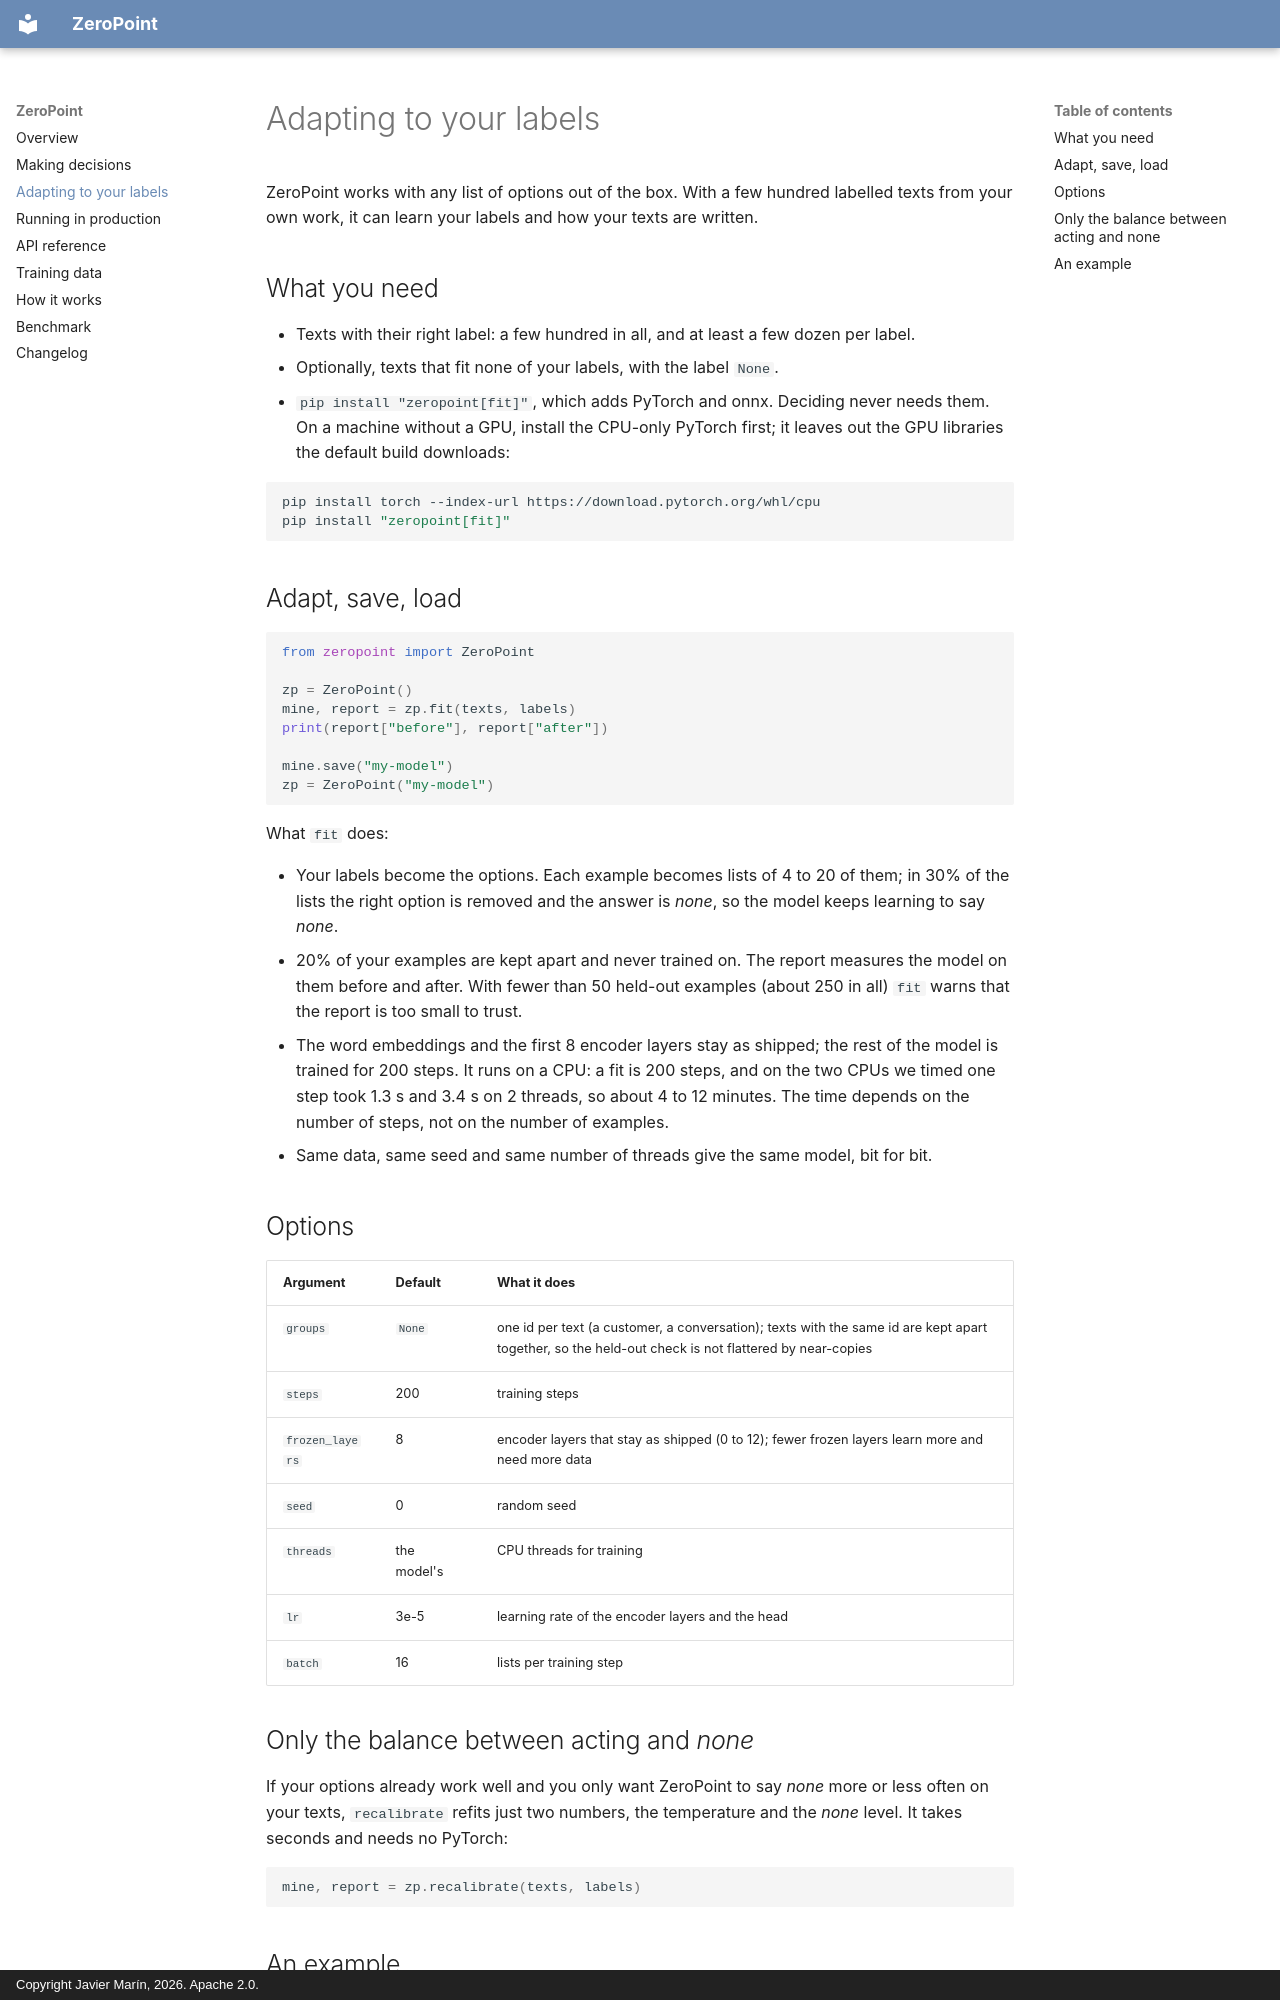

repository: Javihaus/zeropoint · page: calibration/index.html · generator: mkdocs · copyright: Copyright Javier Marín, 2026. Apache 2.0.

# Adapting to your labels

ZeroPoint works with any list of options out of the box. With a few hundred labelled texts from your own work, it
can learn your labels and how your texts are written.

## What you need

- Texts with their right label: a few hundred in all, and at least a few dozen per label.
- Optionally, texts that fit none of your labels, with the label `None`.
- `pip install "zeropoint[fit]"`, which adds PyTorch and onnx. Deciding never needs them. On a machine without a
  GPU, install the CPU-only PyTorch first; it leaves out the GPU libraries the default build downloads:

  ```bash
  pip install torch --index-url https://download.pytorch.org/whl/cpu
  pip install "zeropoint[fit]"
  ```

## Adapt, save, load

```python
from zeropoint import ZeroPoint

zp = ZeroPoint()
mine, report = zp.fit(texts, labels)
print(report["before"], report["after"])

mine.save("my-model")
zp = ZeroPoint("my-model")
```

What `fit` does:

- Your labels become the options. Each example becomes lists of 4 to 20 of them; in 30% of the lists the right
  option is removed and the answer is *none*, so the model keeps learning to say *none*.
- 20% of your examples are kept apart and never trained on. The report measures the model on them before and
  after. With fewer than 50 held-out examples (about 250 in all) `fit` warns that the report is too small to
  trust.
- The word embeddings and the first 8 encoder layers stay as shipped; the rest of the model is trained for 200
  steps. It runs on a CPU: a fit is 200 steps, and on the two CPUs we timed one step took 1.3 s and 3.4 s on 2 threads, so about 4 to 12 minutes. The time depends on the number of steps, not on the number of examples.
- Same data, same seed and same number of threads give the same model, bit for bit.

## Options

| Argument | Default | What it does |
|---|---|---|
| `groups` | `None` | one id per text (a customer, a conversation); texts with the same id are kept apart together, so the held-out check is not flattered by near-copies |
| `steps` | 200 | training steps |
| `frozen_layers` | 8 | encoder layers that stay as shipped (0 to 12); fewer frozen layers learn more and need more data |
| `seed` | 0 | random seed |
| `threads` | the model's | CPU threads for training |
| `lr` | 3e-5 | learning rate of the encoder layers and the head |
| `batch` | 16 | lists per training step |

## Only the balance between acting and *none*

If your options already work well and you only want ZeroPoint to say *none* more or less often on your texts,
`recalibrate` refits just two numbers, the temperature and the *none* level. It takes seconds and needs no
PyTorch:

```python
mine, report = zp.recalibrate(texts, labels)
```
